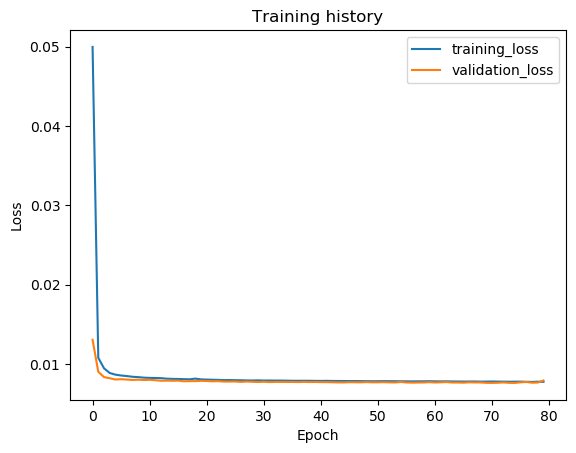

The table this chart was drawn from, first rows:
epoch, train_loss, val_loss, val_f1
1, 0.04998, 0.01304, 0.0
2, 0.01077, 0.009003, 0.0
3, 0.009441, 0.00833, 0.0
4, 0.008846, 0.008188, 0.0
5, 0.008637, 0.008026, 0.0
6, 0.008529, 0.008062, 0.0
7, 0.008459, 0.00802, 0.0
8, 0.008369, 0.007967, 0.0
9, 0.008323, 0.008, 0.0
10, 0.008259, 0.007961, 0.0
11, 0.008227, 0.007989, 0.0
12, 0.008218, 0.007933, 0.0
13, 0.008197, 0.007866, 0.0
14, 0.008128, 0.00788, 0.0
15, 0.008105, 0.007865, 0.0
16, 0.00809, 0.007882, 0.0
17, 0.008071, 0.007799, 0.0
18, 0.008045, 0.007822, 0.0
19, 0.008139, 0.007821, 0.0
20, 0.00804, 0.007859, 0.0
21, 0.008015, 0.007835, 0.0
22, 0.007996, 0.007794, 0.0
23, 0.007978, 0.007817, 0.0
24, 0.007949, 0.007764, 0.0
25, 0.007957, 0.007766, 0.0
26, 0.007937, 0.007774, 0.0
27, 0.007927, 0.007724, 0.0
28, 0.007911, 0.007768, 0.0
29, 0.007901, 0.007734, 0.0
30, 0.007915, 0.007712, 0.0
31, 0.007895, 0.007741, 0.0
32, 0.007895, 0.007699, 0.0
33, 0.00789, 0.00772, 0.0
34, 0.007889, 0.00772, 0.0
35, 0.007877, 0.00771, 0.0
36, 0.007866, 0.007716, 0.0
37, 0.00786, 0.0077, 0.0
38, 0.007867, 0.007727, 0.0
39, 0.007863, 0.007706, 0.0
40, 0.007851, 0.007711, 0.0
41, 0.007844, 0.007697, 0.0
42, 0.007857, 0.007691, 0.0
43, 0.007842, 0.007676, 0.0
44, 0.007838, 0.007656, 0.0
45, 0.007834, 0.007656, 0.0
46, 0.007828, 0.007688, 0.0
47, 0.007831, 0.007674, 0.0
48, 0.007821, 0.007666, 0.0
49, 0.007815, 0.007698, 0.0
50, 0.007805, 0.007666, 0.0
51, 0.007807, 0.007669, 0.0
52, 0.00782, 0.007687, 0.0
53, 0.007813, 0.007662, 0.0
54, 0.007808, 0.00765, 0.0
55, 0.007798, 0.007715, 0.0
56, 0.007794, 0.007645, 0.0
57, 0.007788, 0.007632, 0.0
58, 0.007795, 0.00764, 0.0
59, 0.007794, 0.007648, 0.0
60, 0.00781, 0.007691, 0.0
... 20 more rows
